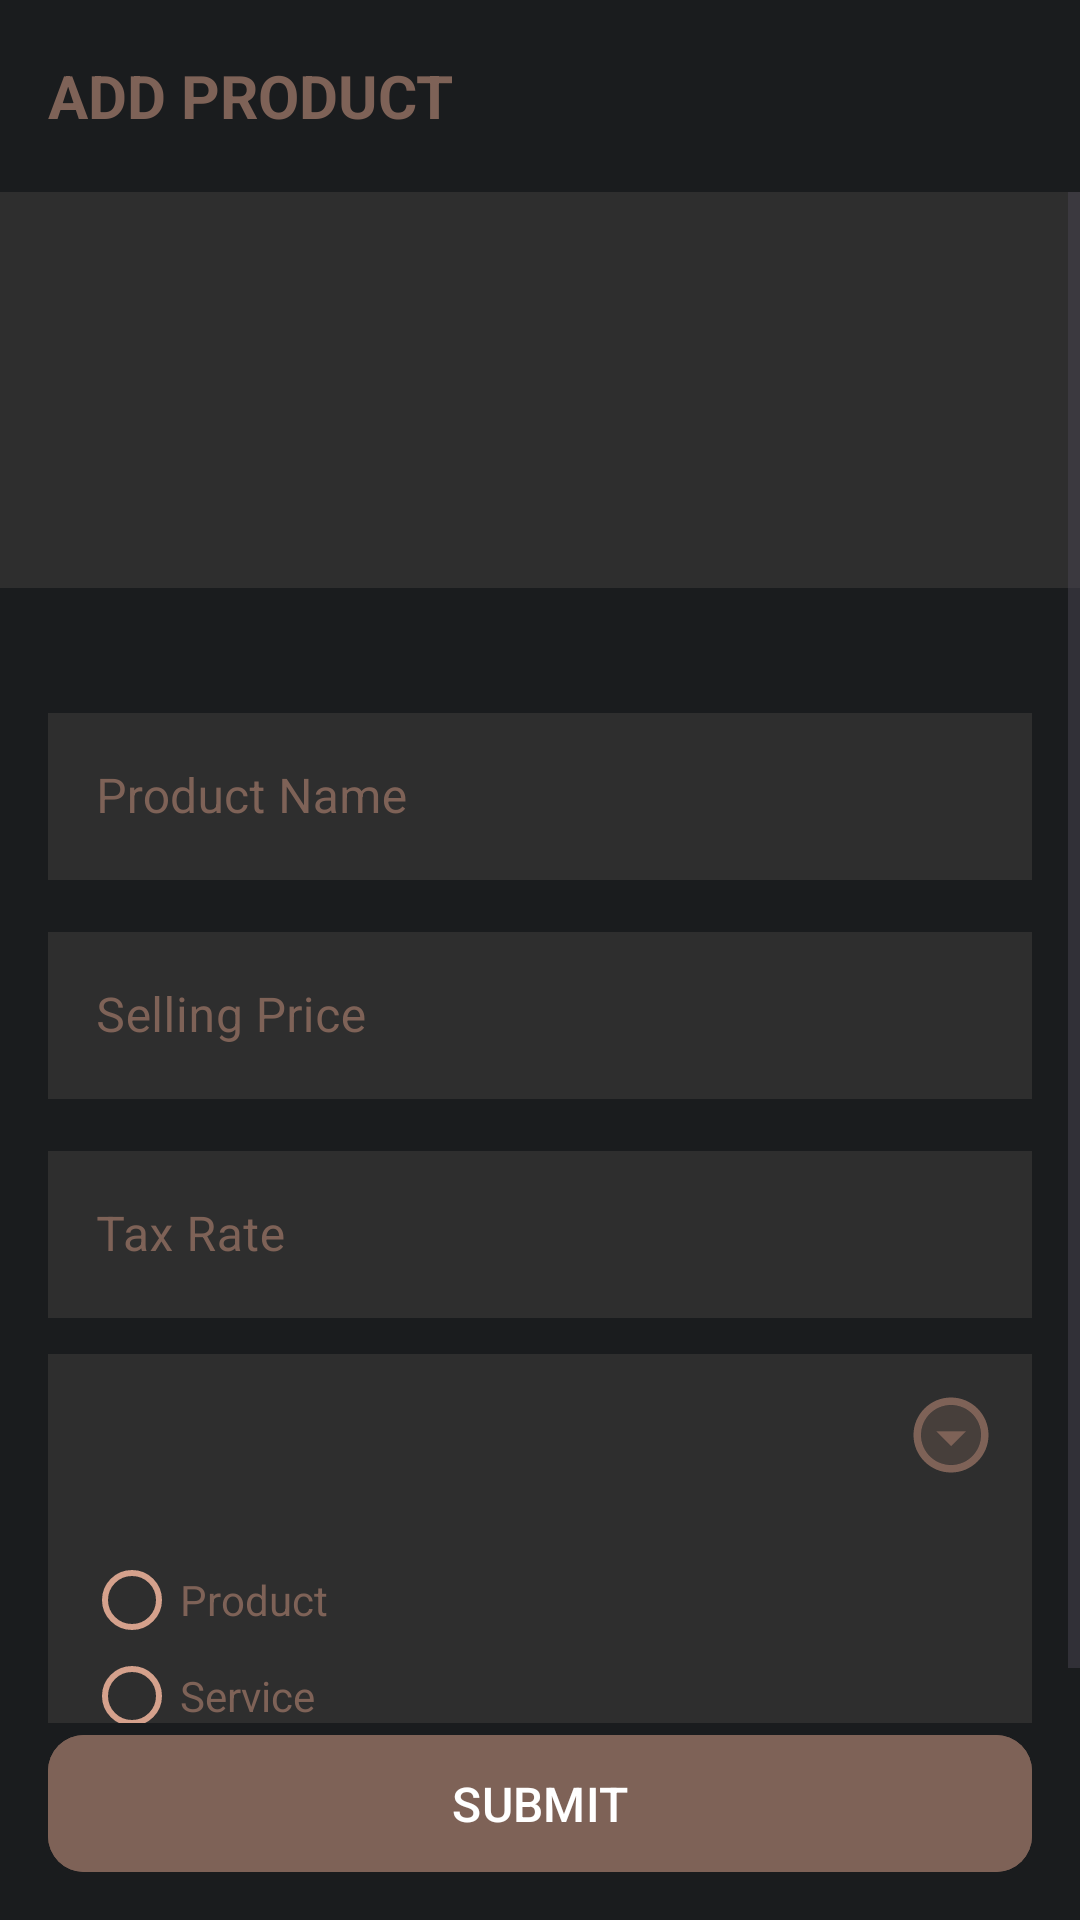

Here is an Android app screen rendered from its layout file. Give the layout XML and the strings, colors and styles it references.
<!-- AndroidManifest.xml: application theme Theme.SwipeApplication -->
<!-- res/layout/fragment_add_product.xml -->
<?xml version="1.0" encoding="utf-8"?>
<androidx.constraintlayout.widget.ConstraintLayout xmlns:android="http://schemas.android.com/apk/res/android"
    xmlns:app="http://schemas.android.com/apk/res-auto"
    xmlns:tools="http://schemas.android.com/tools"
    android:layout_width="match_parent"
    android:layout_height="match_parent"
    tools:context=".AddProductFragment">

    <androidx.appcompat.widget.Toolbar
        android:id="@+id/toolbar"
        android:layout_width="match_parent"
        android:layout_height="?attr/actionBarSize"
        app:layout_constraintTop_toTopOf="parent">

        <TextView
            android:layout_width="wrap_content"
            android:layout_height="wrap_content"
            android:text="ADD PRODUCT"
            android:textColor="@color/off_white"
            android:textSize="20sp"
            android:textStyle="bold" />

    </androidx.appcompat.widget.Toolbar>

    <ScrollView
        android:layout_width="match_parent"
        android:layout_height="0dp"
        app:layout_constraintBottom_toTopOf="@id/submit"
        app:layout_constraintTop_toBottomOf="@id/toolbar">

        <LinearLayout
            android:layout_width="match_parent"
            android:layout_height="wrap_content"
            android:orientation="vertical"
            app:layout_constraintTop_toBottomOf="@id/toolbar">

            <androidx.constraintlayout.widget.ConstraintLayout
                android:layout_width="match_parent"
                android:layout_height="wrap_content"
                android:background="@color/gray"
                android:paddingVertical="12dp">

                <com.google.android.material.imageview.ShapeableImageView
                    android:id="@+id/product_iv"
                    android:layout_width="108dp"
                    android:layout_height="108dp"
                    android:layout_gravity="center"
                    android:scaleType="centerCrop"
                    android:src="@drawable/no_image"
                    app:layout_constraintEnd_toEndOf="parent"
                    app:layout_constraintStart_toStartOf="parent"
                    app:layout_constraintTop_toTopOf="parent"
                    app:shapeAppearance="@style/ShapeAppearanceOverlay.App.circleIV" />

            </androidx.constraintlayout.widget.ConstraintLayout>

            <com.google.android.material.imageview.ShapeableImageView
                android:id="@+id/add_product_iv"
                android:layout_width="48dp"
                android:layout_height="48dp"
                android:layout_gravity="end"
                android:layout_marginTop="-22dp"
                android:layout_marginEnd="12dp"
                android:src="@drawable/photo" />

            <com.google.android.material.textfield.TextInputLayout
                android:id="@+id/product_name_layout"
                style="@style/Widget.MaterialComponents.TextInputLayout.OutlinedBox"
                android:layout_width="match_parent"
                android:layout_height="wrap_content"
                android:layout_marginHorizontal="16dp"
                android:layout_marginTop="10dp"
                android:textColorHint="@color/off_white"
                app:boxStrokeColor="@color/gray"
                app:boxStrokeWidth="2dp"
                app:hintTextColor="@color/off_white">

                <com.google.android.material.textfield.TextInputEditText
                    android:id="@+id/product_name_edittext"
                    android:layout_width="match_parent"
                    android:layout_height="wrap_content"
                    android:background="@color/gray"
                    android:hint="@string/product_name"
                    android:textColor="@color/white" />
            </com.google.android.material.textfield.TextInputLayout>

            <com.google.android.material.textfield.TextInputLayout
                android:id="@+id/selling_price_layout"
                style="@style/Widget.MaterialComponents.TextInputLayout.OutlinedBox"
                android:layout_width="match_parent"
                android:layout_height="wrap_content"
                android:layout_marginHorizontal="16dp"
                android:layout_marginTop="12dp"
                android:textColorHint="@color/off_white"
                app:boxStrokeColor="@color/gray"
                app:boxStrokeWidth="2dp"
                app:hintTextColor="@color/off_white">

                <com.google.android.material.textfield.TextInputEditText
                    android:id="@+id/product_price_edittext"
                    android:layout_width="match_parent"
                    android:layout_height="wrap_content"
                    android:background="@color/gray"
                    android:hint="@string/selling_price"
                    android:inputType="numberDecimal"
                    android:textColor="@color/white" />
            </com.google.android.material.textfield.TextInputLayout>

            <com.google.android.material.textfield.TextInputLayout
                android:id="@+id/tax_rate_layout"
                style="@style/Widget.MaterialComponents.TextInputLayout.OutlinedBox"
                android:layout_width="match_parent"
                android:layout_height="wrap_content"
                android:layout_marginHorizontal="16dp"
                android:layout_marginTop="12dp"
                android:textColorHint="@color/off_white"
                app:boxStrokeColor="@color/gray"
                app:boxStrokeWidth="2dp"
                app:hintTextColor="@color/off_white">

                <com.google.android.material.textfield.TextInputEditText
                    android:id="@+id/tax_rate_edittext"
                    android:layout_width="match_parent"
                    android:layout_height="wrap_content"
                    android:background="@color/gray"
                    android:hint="@string/tax_rate"
                    android:inputType="numberDecimal"
                    android:textColor="@color/white" />
            </com.google.android.material.textfield.TextInputLayout>

            <androidx.constraintlayout.widget.ConstraintLayout
                android:id="@+id/product_type_layout"
                android:layout_width="match_parent"
                android:layout_height="wrap_content"
                android:layout_marginHorizontal="16dp"
                android:layout_marginTop="12dp"
                android:background="@color/gray"
                android:paddingVertical="12dp"
                android:paddingStart="12dp">

                <TextView
                    android:id="@+id/product_type_tv"
                    android:layout_width="wrap_content"
                    android:layout_height="wrap_content"
                    android:textColor="@color/off_white"
                    android:textSize="16sp"
                    app:layout_constraintBottom_toBottomOf="parent"
                    app:layout_constraintStart_toStartOf="parent"
                    app:layout_constraintTop_toTopOf="parent"
                    tools:text="Service" />

                <ImageView
                    android:id="@+id/arrow"
                    android:layout_width="wrap_content"
                    android:layout_height="wrap_content"
                    android:layout_marginEnd="12dp"
                    android:src="@drawable/ic_arrow_down"
                    app:layout_constraintEnd_toEndOf="parent"
                    app:layout_constraintTop_toTopOf="parent" />

            </androidx.constraintlayout.widget.ConstraintLayout>

            <androidx.constraintlayout.widget.ConstraintLayout
                android:id="@+id/product_type_expanded_section"
                android:layout_width="match_parent"
                android:layout_height="wrap_content"
                android:layout_marginHorizontal="16dp"
                android:background="@color/gray"
                android:paddingHorizontal="12dp"
                android:paddingVertical="12dp"
                android:visibility="visible">

                <RadioGroup
                    android:id="@+id/radio_group"
                    android:layout_width="match_parent"
                    android:layout_height="wrap_content"
                    app:layout_constraintStart_toStartOf="parent"
                    app:layout_constraintTop_toTopOf="parent">

                    <androidx.appcompat.widget.AppCompatRadioButton
                        android:id="@+id/product"
                        android:layout_width="wrap_content"
                        android:layout_height="wrap_content"
                        android:text="@string/product"
                        android:textColor="@color/off_white"
                        android:theme="@style/MyRadioButton" />

                    <androidx.appcompat.widget.AppCompatRadioButton
                        android:id="@+id/service"
                        android:layout_width="wrap_content"
                        android:layout_height="wrap_content"
                        android:text="@string/service"
                        android:textColor="@color/off_white"
                        android:theme="@style/MyRadioButton" />

                </RadioGroup>

            </androidx.constraintlayout.widget.ConstraintLayout>


        </LinearLayout>

    </ScrollView>

    <com.google.android.material.button.MaterialButton
        android:id="@+id/submit"
        android:layout_width="match_parent"
        android:layout_height="wrap_content"
        android:layout_marginHorizontal="16dp"
        android:layout_marginBottom="12dp"
        android:backgroundTint="@color/off_white"
        android:paddingVertical="12dp"
        android:text="@string/submit"
        android:textSize="16sp"
        app:cornerRadius="12dp"
        app:layout_constraintBottom_toBottomOf="parent" />

    <FrameLayout
        android:id="@+id/loader_layout"
        android:layout_width="match_parent"
        android:layout_height="match_parent"
        android:background="@color/transparent_bg"
        android:visibility="gone"
        android:focusable="true"
        android:clickable="true">

        <ProgressBar
            android:layout_width="wrap_content"
            android:layout_height="wrap_content"
            android:indeterminate="true"
            android:layout_gravity="center"/>

    </FrameLayout>

</androidx.constraintlayout.widget.ConstraintLayout>
<!-- resources referenced by this layout -->
<resources>
  <color name="gray">#2E2E2E</color>
  <color name="off_white">#7E6257</color>
  <color name="transparent_bg">#A6000000</color>
  <color name="white">#FFFFFFFF</color>
  <!-- drawable ic_arrow_down (drawable) -->
  <vector android:height="30dp" android:tint="@color/off_white"
      android:viewportHeight="24" android:viewportWidth="24"
      android:width="30dp" xmlns:android="http://schemas.android.com/apk/res/android">
      <path android:fillAlpha="0.3"
          android:fillColor="@android:color/white"
          android:pathData="M12,4c-4.41,0 -8,3.59 -8,8s3.59,8 8,8 8,-3.59 8,-8 -3.59,-8 -8,-8zM12,15l-4,-4h8l-4,4z" android:strokeAlpha="0.3"/>
      <path android:fillColor="@android:color/white" android:pathData="M12,2C6.48,2 2,6.48 2,12s4.48,10 10,10 10,-4.48 10,-10S17.52,2 12,2zM12,20c-4.41,0 -8,-3.59 -8,-8s3.59,-8 8,-8 8,3.59 8,8 -3.59,8 -8,8zM12,15l4,-4L8,11z"/>
  </vector>
  <string name="product">Product</string>
  <string name="product_name">Product Name</string>
  <string name="selling_price">Selling Price</string>
  <string name="service">Service</string>
  <string name="submit">SUBMIT</string>
  <string name="tax_rate">Tax Rate</string>
  <style name="MyRadioButton" parent="Theme.AppCompat.Light">
          <item name="colorControlNormal">@color/off_white_light</item>
          <item name="colorControlActivated">@color/off_white</item>
      </style>
  <style name="ShapeAppearanceOverlay.App.circleIV" parent="">
          <item name="cornerFamily">rounded</item>
          <item name="cornerSize">50%</item>
      </style>
  <style name="Theme.SwipeApplication" parent="Base.Theme.SwipeApplication" />
  <color name="off_white_light">#D5A18C</color>
  <style name="Base.Theme.SwipeApplication" parent="Theme.Material3.DayNight.NoActionBar">
          
          
          <item name="colorPrimary">@color/black</item>
          <item name="colorPrimaryVariant">@color/gray</item>
          <item name="colorOnPrimary">@color/white</item>
          <item name="android:windowBackground">@color/black</item>
          <item name="colorSecondary">@color/off_white</item>
          <item name="colorSecondaryVariant">@color/dark_brown</item>
          <item name="colorOnSecondary">@color/white</item>
  
          <item name="bottomSheetDialogTheme">@style/Theme.SwipeApplication.BottomSheetDialog</item>
      </style>
  <color name="black">#1A1C1E</color>
  <color name="dark_brown">#4B3A34</color>
  <style name="Theme.SwipeApplication.BottomSheetDialog" parent="ThemeOverlay.MaterialComponents.BottomSheetDialog">
          <item name="android:windowBackground">@android:color/transparent</item>
          <item name="android:windowAnimationStyle">
              @style/Animation.MaterialComponents.BottomSheetDialog
          </item>
          <item name="bottomSheetStyle">@style/Widget.MaterialComponents.BottomSheet.Modal</item>
  
      </style>
</resources>
